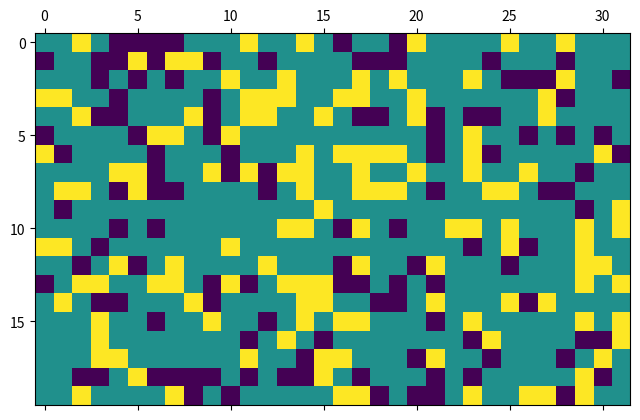
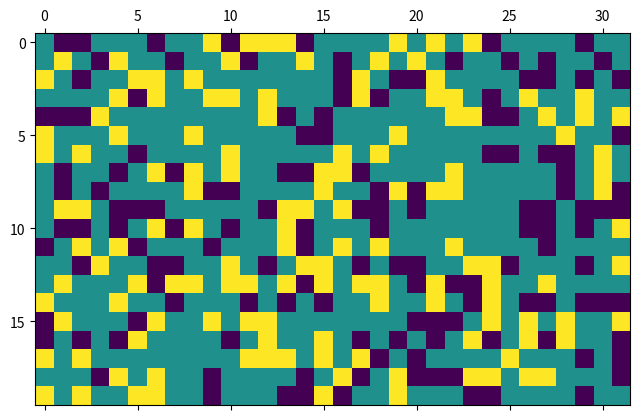
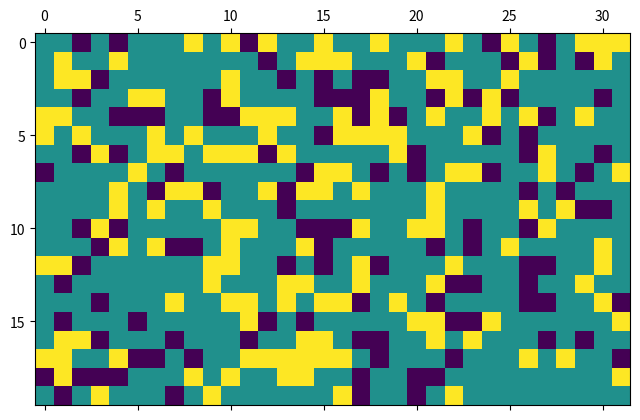
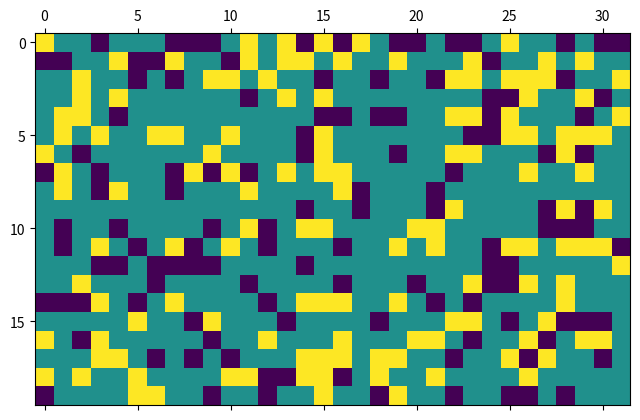
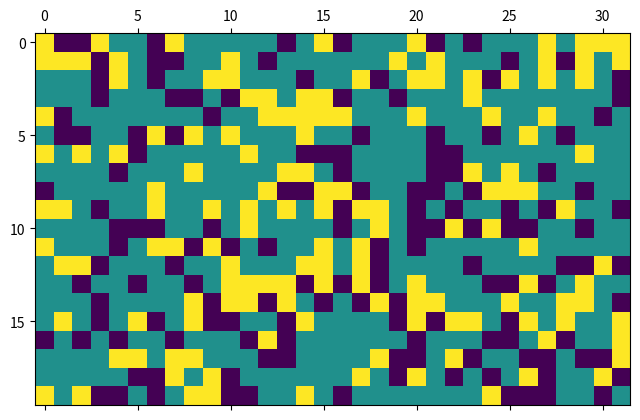
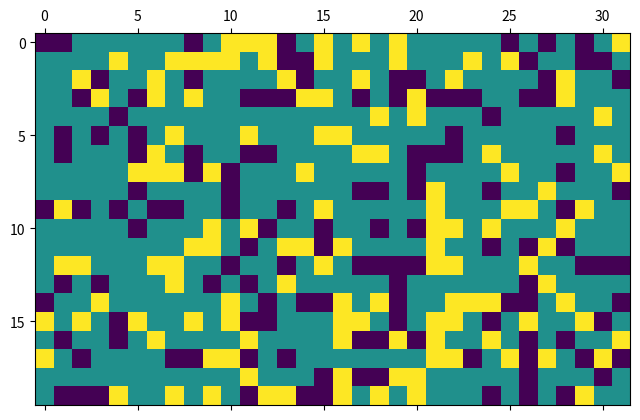
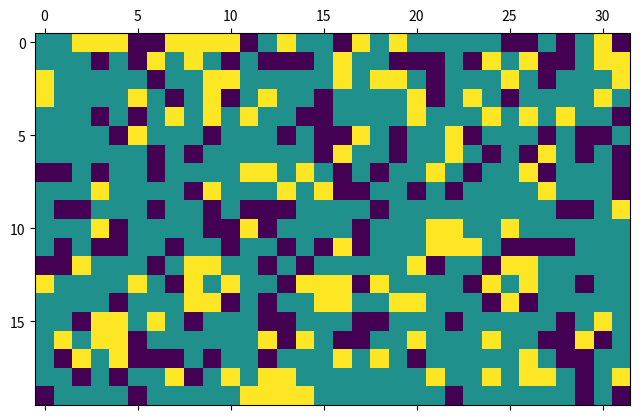
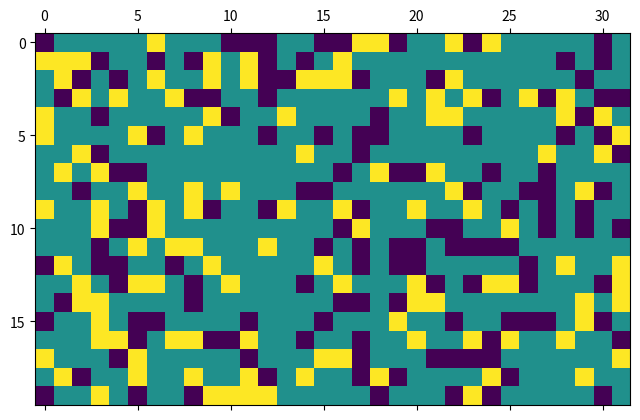
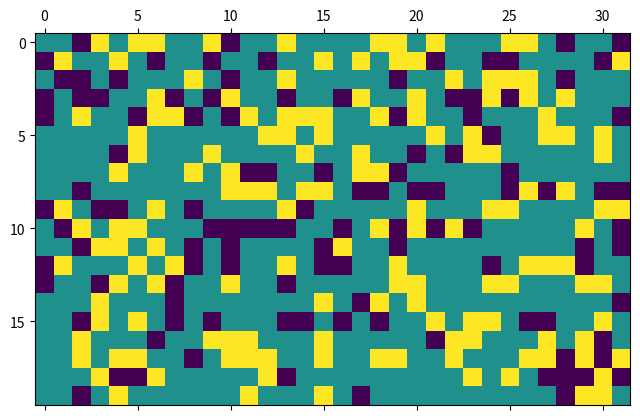
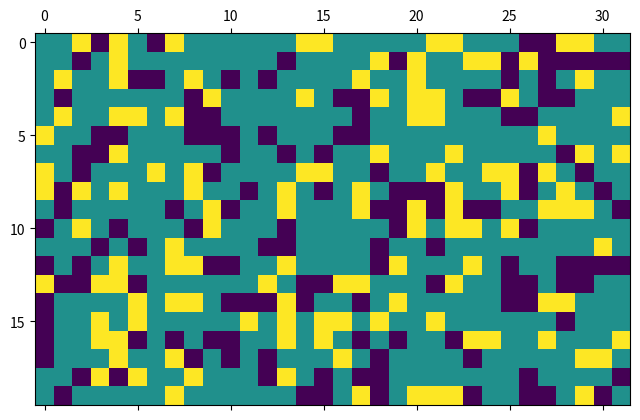

Source code (Python) for these figures, in order:
import numpy as np
import numpy.random as random
import matplotlib.pyplot as plt


def gen_sample():
    sample = np.zeros((20,32))

    for i in range(sample.shape[0]):
        for j in range(sample.shape[1]):
            tmp = random.uniform()
            if tmp < 0.2:
                sample[i, j] = -1
            elif tmp < 0.4:
                sample[i, j] = 1
            else:
                sample[i, j] = 0

    return sample


def can_put(A, block, pos):
    try:
        tmp = A[pos[0]:pos[0] + block.shape[0], pos[1]:pos[1] + block.shape[1]]
    except:
        return False

    return np.abs(tmp).max() == 0

blocks = [
    [[1, 1]],
    [[0, 1, 1],
     [1, 1, 0]],
    [[1,1,1],
     [1,1,1]]

]

for i in range(10):
    plt.matshow(gen_sample())

plt.show()